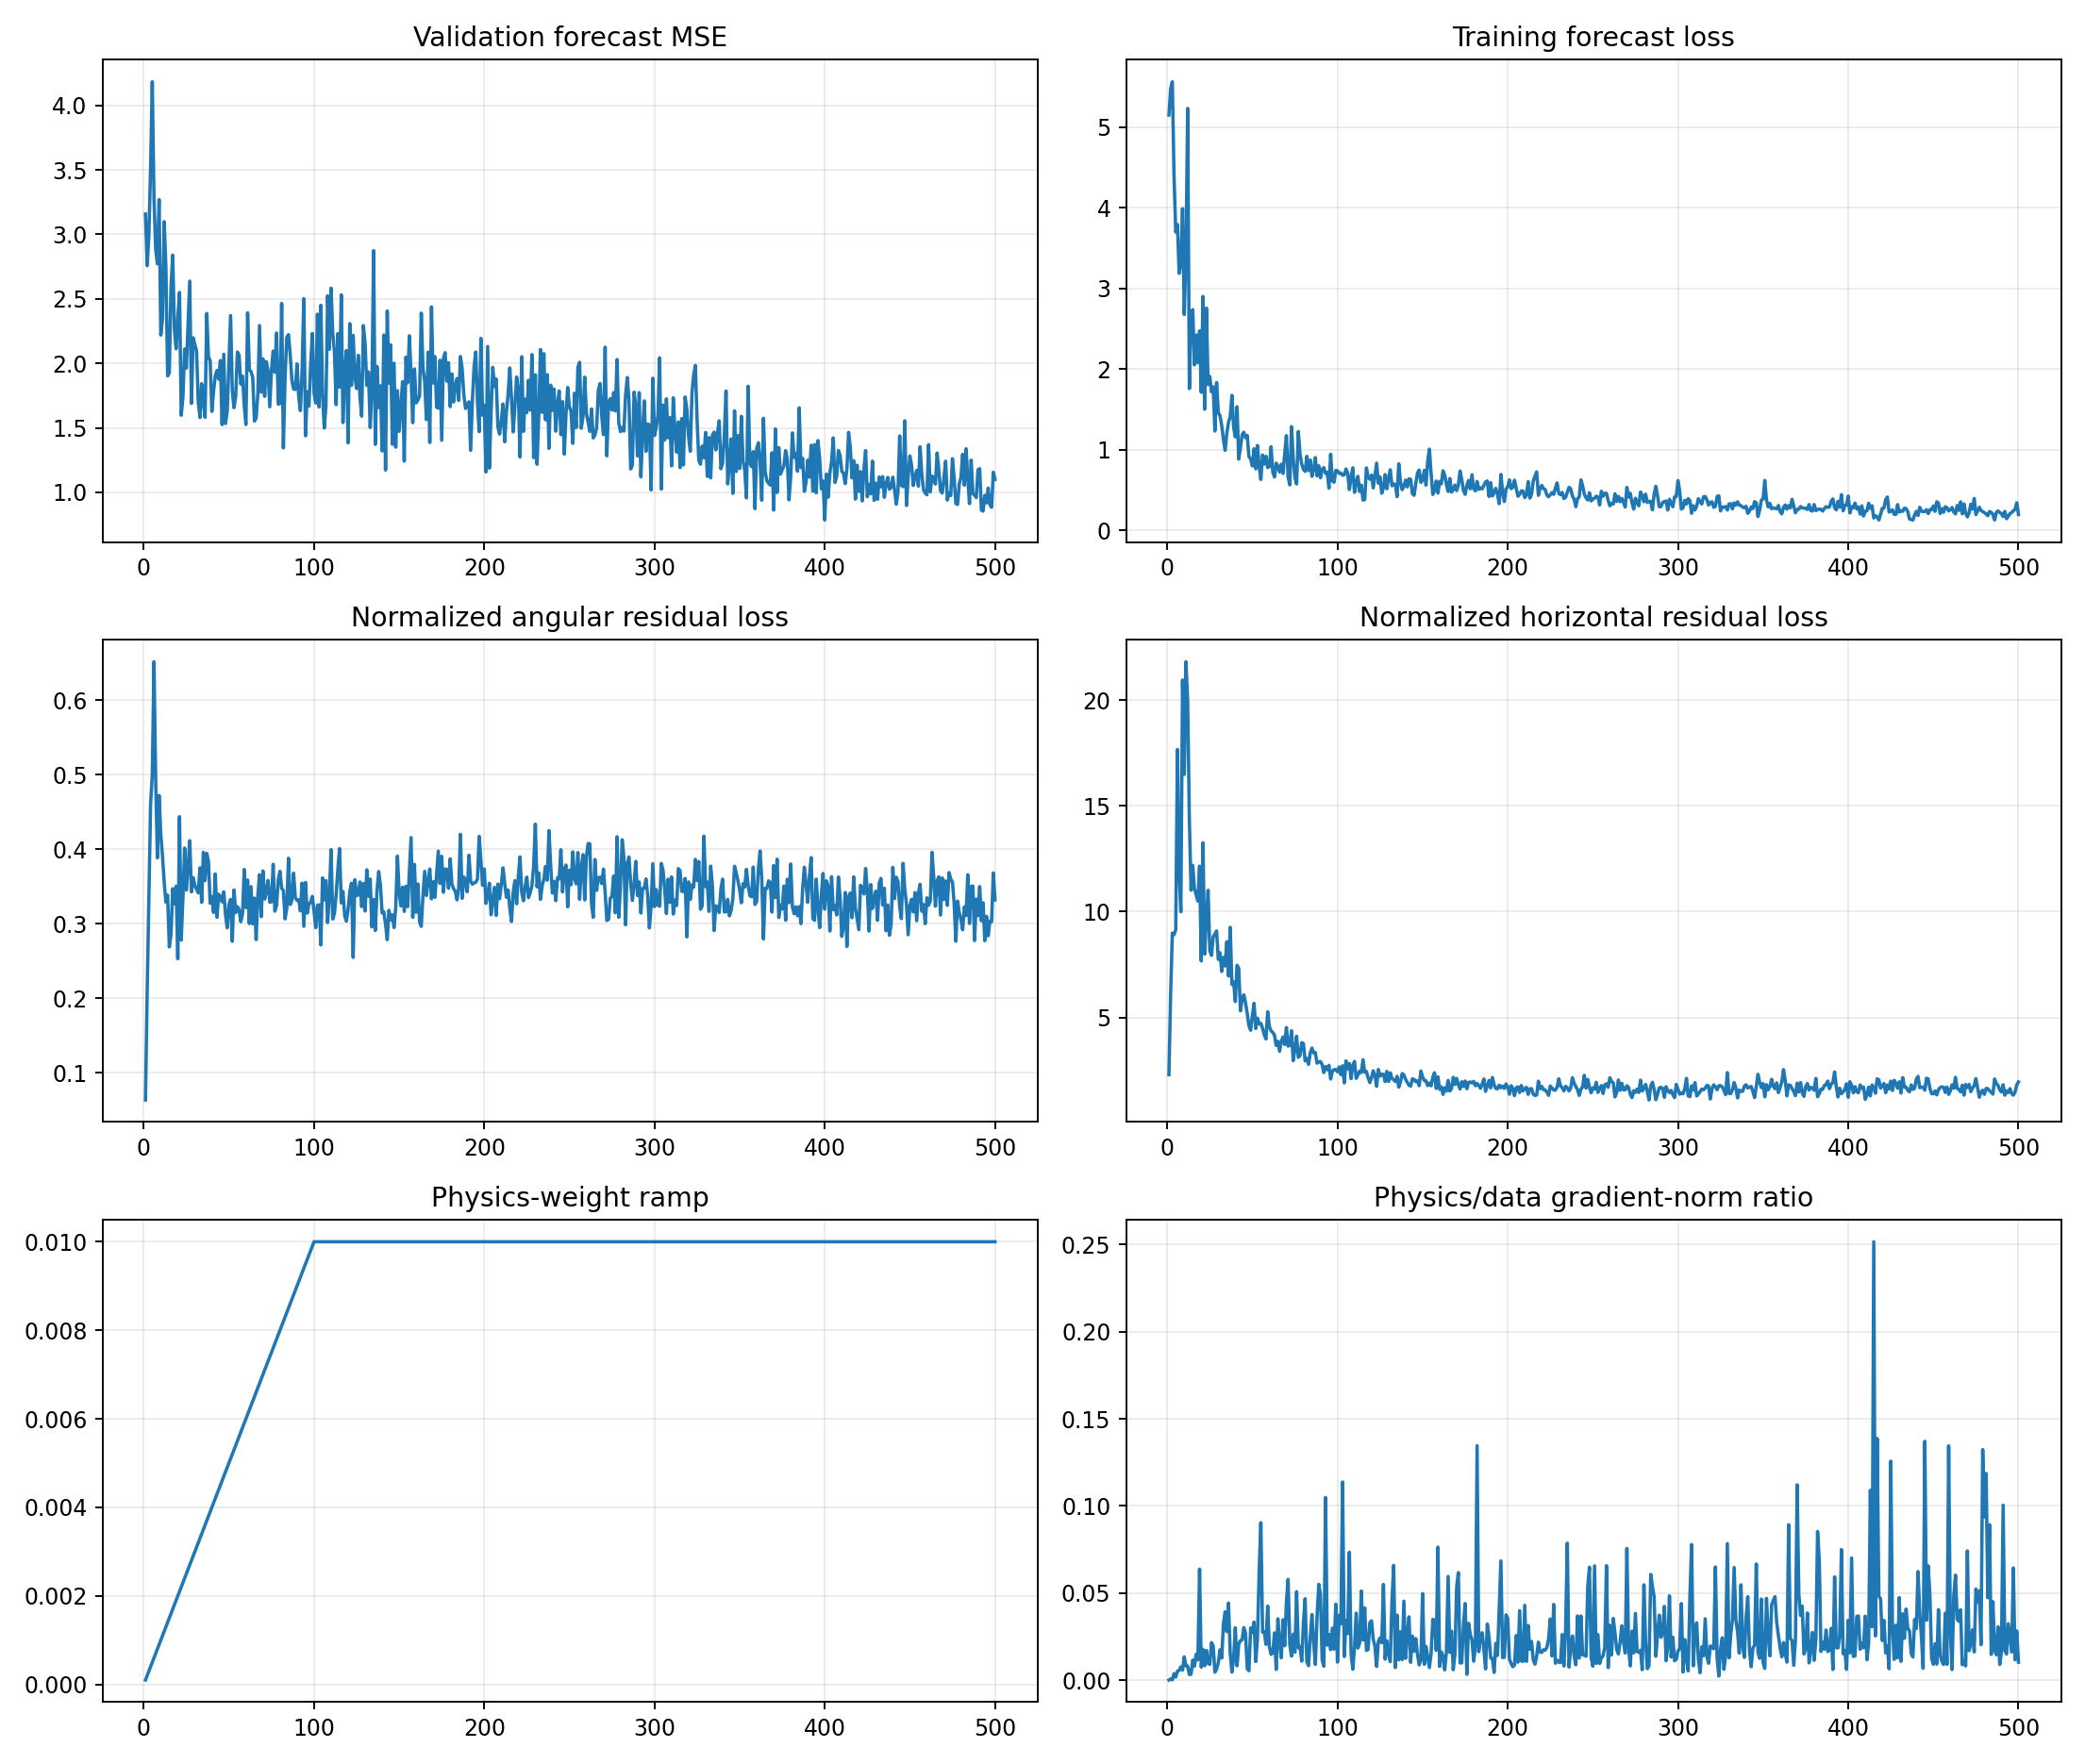

Values plotted in this chart, from the file beside it:
epoch, target_physics_weight, current_physics_weight, validation_forecast_mse, physics_to_data_gradient_ratio, train_total, train_data, train_cartpole_physics, train_angular_physics, train_horizontal_physics, train_data_gradient_l2, train_physics_gradient_l2
1, 0.01, 0.0001, 3.157, 0.0001543, 5.149, 5.148, 2.363, 0.06356, 2.3, 2.216, 3.419
2, 0.01, 0.0002, 2.757, 0.0007779, 5.475, 5.474, 6.316, 0.2092, 6.107, 3.526, 13.71
3, 0.01, 0.0003, 2.992, 0.0002457, 5.564, 5.561, 9.317, 0.3324, 8.984, 57.09, 46.75
4, 0.01, 0.0004, 3.516, 0.003781, 4.395, 4.391, 9.376, 0.4602, 8.916, 1.804, 17.05
5, 0.01, 0.0005, 4.182, 0.001827, 3.703, 3.698, 9.644, 0.4991, 9.145, 7.877, 28.78
6, 0.01, 0.0006, 3.284, 0.005155, 3.803, 3.792, 18.31, 0.6514, 17.66, 5.378, 46.2
7, 0.01, 0.0007, 2.883, 0.005683, 3.196, 3.187, 12.4, 0.4915, 11.91, 5.725, 46.48
8, 0.01, 0.0008, 2.771, 0.007681, 3.312, 3.304, 10.39, 0.3884, 9.998, 5.079, 48.76
9, 0.01, 0.0009, 3.269, 0.005825, 4.008, 3.989, 21.42, 0.472, 20.94, 10.64, 68.87
10, 0.01, 0.001, 2.219, 0.01346, 2.693, 2.676, 16.91, 0.4199, 16.49, 4.048, 54.49
11, 0.01, 0.0011, 2.345, 0.008209, 3.447, 3.422, 22.2, 0.3908, 21.81, 7.421, 55.38
12, 0.01, 0.0012, 3.098, 0.008091, 5.255, 5.231, 20.34, 0.3554, 19.99, 27.86, 187.9
13, 0.01, 0.0013, 2.745, 0.003315, 1.776, 1.757, 14.71, 0.3289, 14.38, 19.36, 49.36
14, 0.01, 0.0014, 1.903, 0.00342, 2.712, 2.696, 11.35, 0.3384, 11.02, 32.72, 79.94
15, 0.01, 0.0015, 1.926, 0.01157, 2.756, 2.737, 12.45, 0.2689, 12.19, 2.771, 21.38
16, 0.01, 0.0016, 2.593, 0.008062, 2.069, 2.051, 11.36, 0.2858, 11.07, 7.304, 36.81
17, 0.01, 0.0017, 2.839, 0.01494, 2.44, 2.421, 11.15, 0.347, 10.8, 5.603, 49.24
18, 0.01, 0.0018, 2.257, 0.0117, 2.097, 2.078, 10.83, 0.3271, 10.5, 10.87, 70.66
19, 0.01, 0.0019, 2.113, 0.06374, 2.497, 2.473, 12.5, 0.3502, 12.15, 2.272, 76.22
20, 0.01, 0.002, 2.357, 0.007506, 1.728, 1.712, 7.927, 0.253, 7.674, 9.092, 34.12
21, 0.01, 0.0021, 2.549, 0.01772, 2.93, 2.901, 13.7, 0.4436, 13.26, 4.538, 38.29
22, 0.01, 0.0022, 1.597, 0.008345, 1.52, 1.502, 8.274, 0.278, 7.996, 7.022, 26.64
23, 0.01, 0.0023, 1.738, 0.01715, 2.779, 2.756, 10.03, 0.3349, 9.698, 12.63, 94.2
24, 0.01, 0.0024, 2.112, 0.009638, 1.835, 1.807, 11.41, 0.4015, 11.01, 11.02, 44.26
25, 0.01, 0.0025, 1.963, 0.009147, 1.93, 1.909, 8.498, 0.3452, 8.152, 8.787, 32.15
26, 0.01, 0.0026, 2.296, 0.02163, 1.74, 1.718, 8.313, 0.3751, 7.938, 5.71, 47.49
27, 0.01, 0.0027, 2.637, 0.01964, 1.806, 1.781, 9.23, 0.4114, 8.819, 13.53, 98.43
28, 0.01, 0.0028, 1.689, 0.004653, 1.259, 1.233, 9.284, 0.3427, 8.941, 11.06, 18.38
29, 0.01, 0.0029, 2.198, 0.006329, 1.86, 1.833, 9.45, 0.3618, 9.089, 12.26, 26.75
30, 0.01, 0.003, 2.146, 0.009938, 1.482, 1.458, 8.097, 0.3513, 7.745, 9.635, 31.92
31, 0.01, 0.0031, 2.097, 0.01745, 1.448, 1.422, 8.408, 0.3463, 8.061, 9.462, 53.27
32, 0.01, 0.0032, 1.703, 0.01272, 1.324, 1.3, 7.519, 0.3414, 7.178, 7.929, 31.51
33, 0.01, 0.0033, 1.58, 0.03213, 1.155, 1.128, 8.215, 0.375, 7.84, 5.419, 52.77
34, 0.01, 0.0034, 1.842, 0.03928, 1.019, 0.9924, 7.761, 0.3287, 7.432, 5.399, 62.38
35, 0.01, 0.0035, 1.699, 0.0279, 1.233, 1.201, 8.972, 0.3958, 8.576, 4.112, 32.77
36, 0.01, 0.0036, 1.582, 0.04429, 1.367, 1.341, 7.322, 0.3578, 6.964, 4.3, 52.9
37, 0.01, 0.0037, 2.386, 0.01535, 1.447, 1.411, 9.656, 0.3944, 9.261, 13.13, 54.47
38, 0.01, 0.0038, 2.051, 0.00468, 1.7, 1.674, 6.948, 0.3836, 6.564, 14.07, 17.33
39, 0.01, 0.0039, 2.019, 0.0125, 1.304, 1.277, 7.005, 0.3275, 6.678, 27.67, 88.65
40, 0.01, 0.004, 1.627, 0.03011, 1.183, 1.159, 6.091, 0.3363, 5.755, 5.866, 44.15
41, 0.01, 0.0041, 1.784, 0.008299, 1.564, 1.533, 7.786, 0.3151, 7.471, 48.66, 98.49
42, 0.01, 0.0042, 1.903, 0.02065, 0.9151, 0.8827, 7.696, 0.3668, 7.329, 8.342, 41.02
43, 0.01, 0.0043, 1.946, 0.0227, 1.049, 1.025, 5.626, 0.3087, 5.318, 7.413, 39.14
44, 0.01, 0.0044, 1.877, 0.02317, 1.212, 1.185, 6.204, 0.3395, 5.864, 11.4, 60.03
45, 0.01, 0.0045, 2.022, 0.03018, 1.246, 1.217, 6.412, 0.3368, 6.076, 4.565, 30.62
46, 0.01, 0.0046, 1.525, 0.02708, 1.177, 1.149, 6.025, 0.3293, 5.695, 5.884, 34.65
47, 0.01, 0.0047, 2.071, 0.006596, 1.203, 1.177, 5.525, 0.3429, 5.182, 15.42, 21.64
48, 0.01, 0.0048, 1.534, 0.005491, 0.9377, 0.9141, 4.927, 0.3123, 4.614, 19.26, 22.03
49, 0.01, 0.0049, 1.627, 0.03003, 0.9092, 0.8862, 4.693, 0.2946, 4.398, 6.26, 38.36
50, 0.01, 0.005, 2, 0.02734, 0.8258, 0.7987, 5.42, 0.3255, 5.094, 5.376, 29.4
51, 0.01, 0.0051, 2.371, 0.03338, 1.043, 1.013, 6.003, 0.3327, 5.67, 7.588, 49.66
52, 0.01, 0.0052, 1.788, 0.01072, 0.7879, 0.7632, 4.757, 0.2764, 4.481, 18.38, 37.89
53, 0.01, 0.0053, 1.655, 0.02376, 1.081, 1.053, 5.316, 0.3452, 4.971, 8.638, 38.72
54, 0.01, 0.0054, 1.744, 0.06256, 0.8187, 0.7917, 5.006, 0.315, 4.691, 2.085, 24.16
55, 0.01, 0.0055, 2.088, 0.09038, 0.6587, 0.6309, 5.051, 0.3229, 4.728, 2.695, 44.28
56, 0.01, 0.0056, 2.062, 0.02754, 0.9619, 0.9349, 4.815, 0.319, 4.496, 7.712, 37.93
57, 0.01, 0.0057, 1.838, 0.02788, 0.8478, 0.8222, 4.489, 0.3027, 4.186, 7.93, 38.8
58, 0.01, 0.0058, 1.901, 0.02061, 0.9442, 0.9192, 4.301, 0.3134, 3.988, 18.46, 65.61
59, 0.01, 0.0059, 1.674, 0.04253, 0.8121, 0.7788, 5.646, 0.3727, 5.273, 5.043, 36.35
60, 0.01, 0.006, 1.526, 0.01925, 0.8215, 0.7921, 4.898, 0.3216, 4.576, 17.91, 57.45
... 440 more rows
